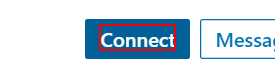
Task: Fragt alle Personen an, die über 200 Kontakte haben
Workflow: Main

Step 1 [try]: click (chrome.exe)

Step 2: click on the button in window '[name redacted]' (chrome.exe) (same screen as step 1)

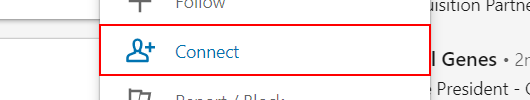
Step 3 [catch]: click on the artdeco-dropdown-item (chrome.exe)